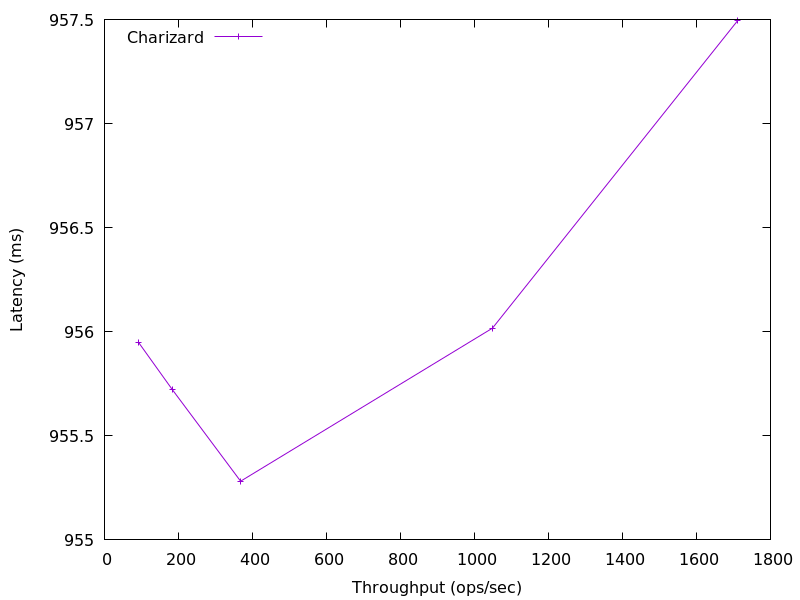

Source data for this figure (header and first rows):
1711.1404514147998, 957.4940582400002
1049, 956
368, 955.3
183.8, 955.7
91.57, 955.9
